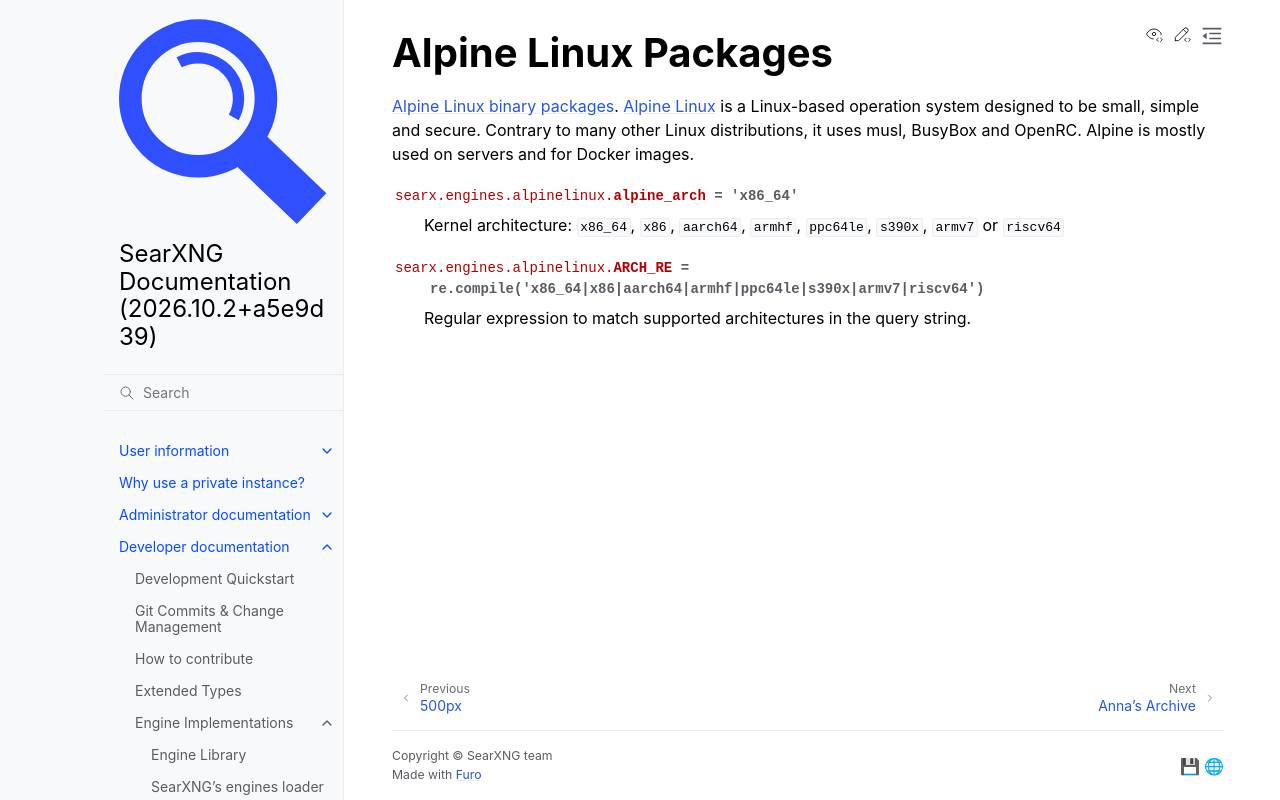

repository: Quad4-Software/void-search · page: dev/engines/online/alpinelinux.html · generator: sphinx

.. _alpinelinux engine:

=====================
Alpine Linux Packages
=====================

.. automodule:: searx.engines.alpinelinux
   :members:
